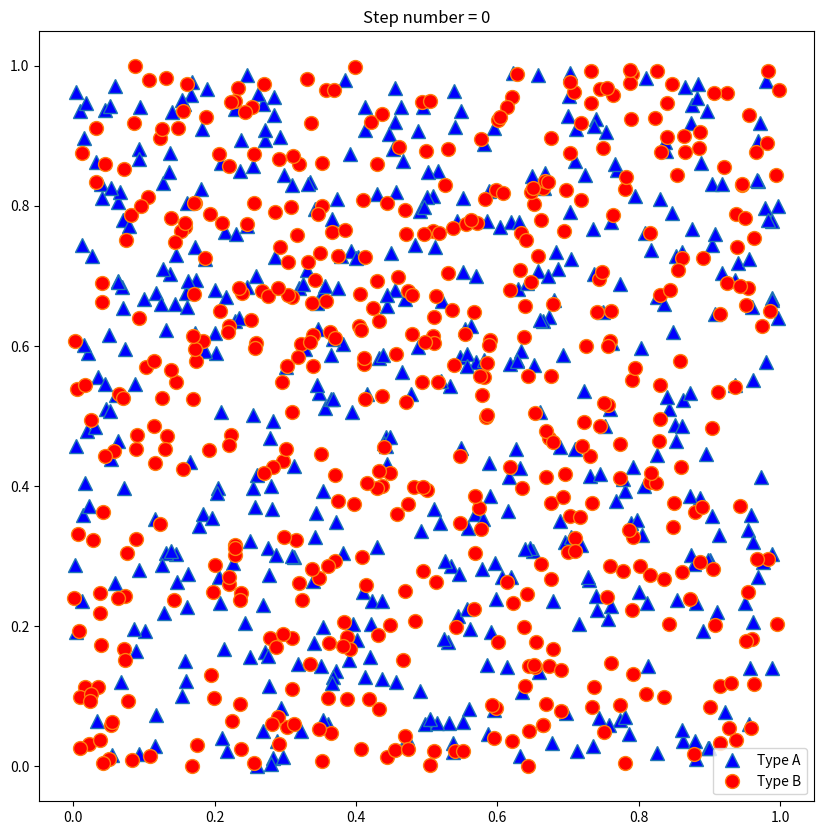
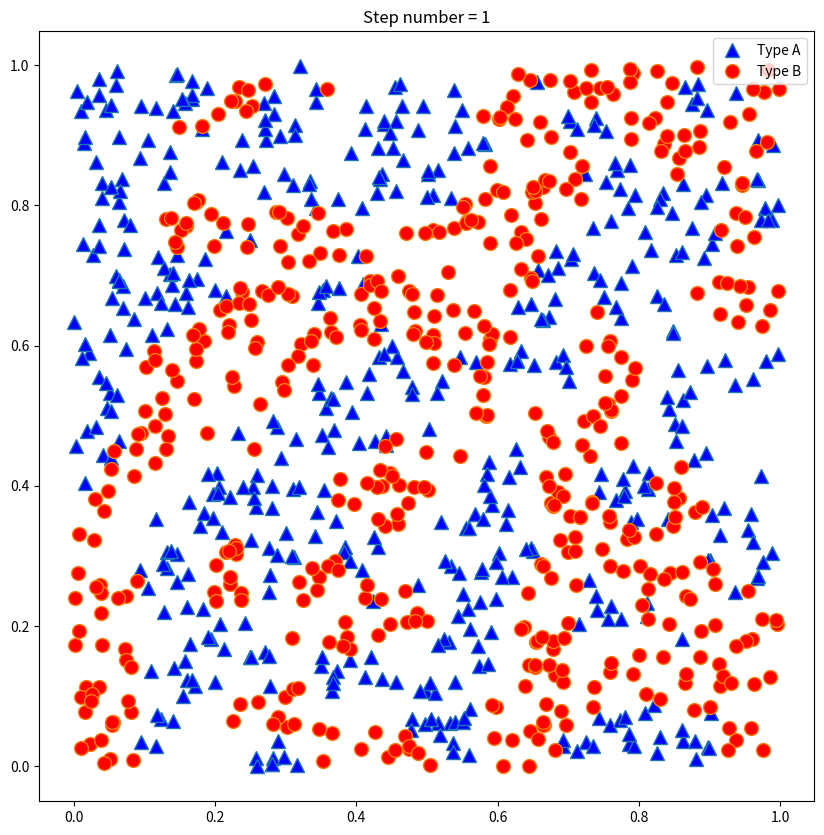
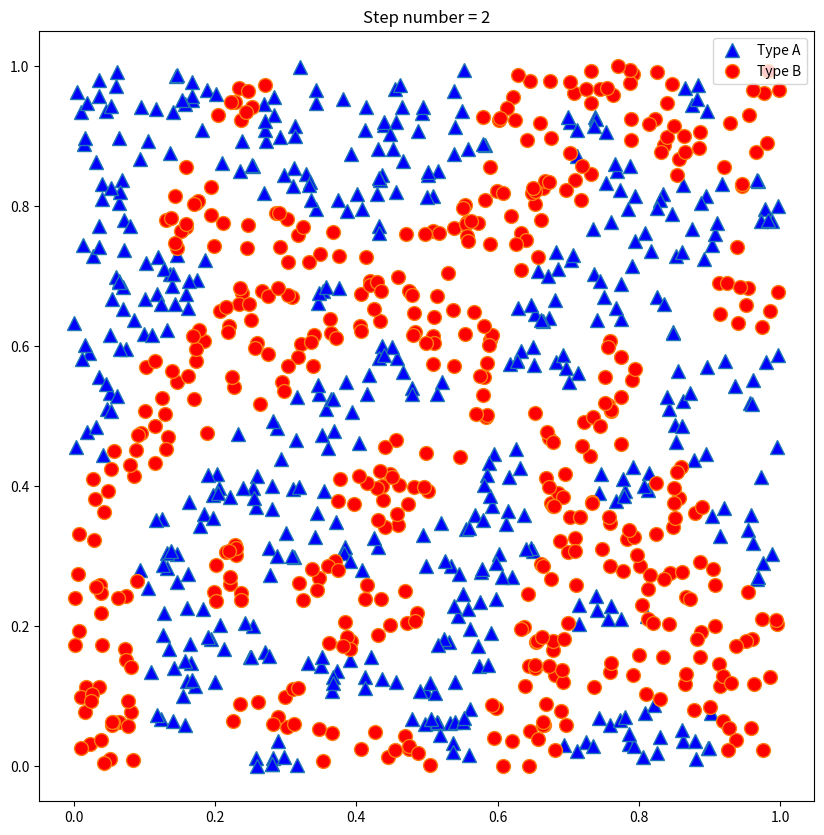
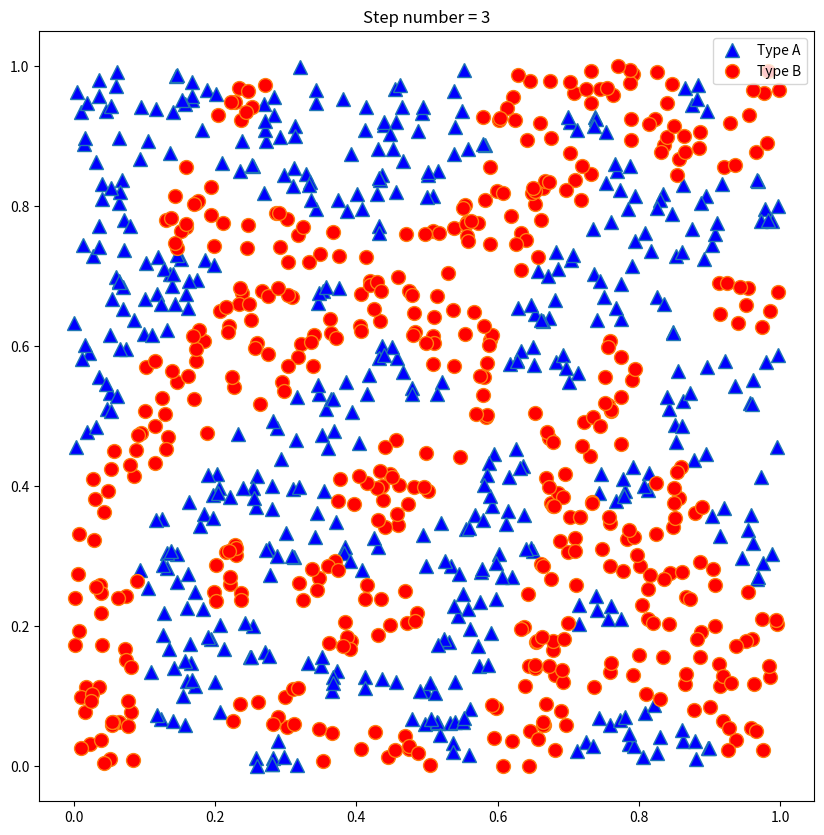

The matplotlib source for these figures, in order:
import matplotlib.pyplot as plt
from random import random


class Agent:
    def __init__(self, agent_type):
        self.agent_type = agent_type
        self.location = self._random_location()

    def _random_location(self):
        return random(), random()

    def euclidean_distance(self, other_agent):
        return ((self.location[0] - other_agent.location[0])**2 +
                (self.location[1] - other_agent.location[1])**2) ** 0.5

    def is_satisfied(self, agents, neighbor_count, threshold):
        distances = [(self.euclidean_distance(agent), agent) 
                     for agent in agents if agent != self]
        distances.sort()

        nearest_neighbors = [agent for _, agent in distances[:neighbor_count]]
        similar_neighbors = sum(self.agent_type == agent.agent_type for agent in nearest_neighbors)
        return similar_neighbors >= threshold

    def update_location(self, agents, neighbor_count, threshold):
        while not self.is_satisfied(agents, neighbor_count, threshold):
            self.location = self._random_location()

class Simulation:
    def __init__(self, num_agents_A, num_agents_B, neighbor_count, threshold):
        self.num_agents_A = num_agents_A
        self.num_agents_B = num_agents_B
        self.neighbor_count = neighbor_count
        self.threshold = threshold
        self.agents = self._create_agents()

    def _create_agents(self):
        agents = [Agent(0) for _ in range(self.num_agents_A)]
        agents.extend(Agent(1) for _ in range(self.num_agents_B))
        return agents

    def run(self):
        step = 0
        while True:
            self.plot_grid(step)
            print("\n")
            same_location_count = 0
            for agent in self.agents:
                old_location = agent.location
                agent.update_location(self.agents, self.neighbor_count, self.threshold)
                if agent.location == old_location:
                    same_location_count += 1

            if same_location_count == len(self.agents):
                break
            step += 1
        
        print(f'\n\n ---> Satisfied agents with {self.threshold / self.neighbor_count * 100}% of similar neighbors')

    def plot_grid(self, step):
      x_A, y_A = [], []
      x_B, y_B = [], []

      for agent in self.agents:
          x, y = agent.location
          if agent.agent_type == 0:
              x_A.append(x)
              y_A.append(y)
          else:
              x_B.append(x)
              y_B.append(y)

      fig, ax = plt.subplots(figsize=(10, 10))

      if x_A and y_A:
          ax.plot(x_A, y_A, '^', markerfacecolor='b', markersize=10, label='Type A')
      if x_B and y_B:
          ax.plot(x_B, y_B, 'o', markerfacecolor='r', markersize=10, label='Type B')

      ax.set_title(f'Step number = {step}')
      ax.legend()
      plt.show()


def main():
    num_agents_A = 500
    num_agents_B = 500
    neighbor_count = 8
    threshold = 4

    simulation = Simulation(num_agents_A, num_agents_B, neighbor_count, threshold)
    simulation.run()

if __name__ == "__main__":
    main()